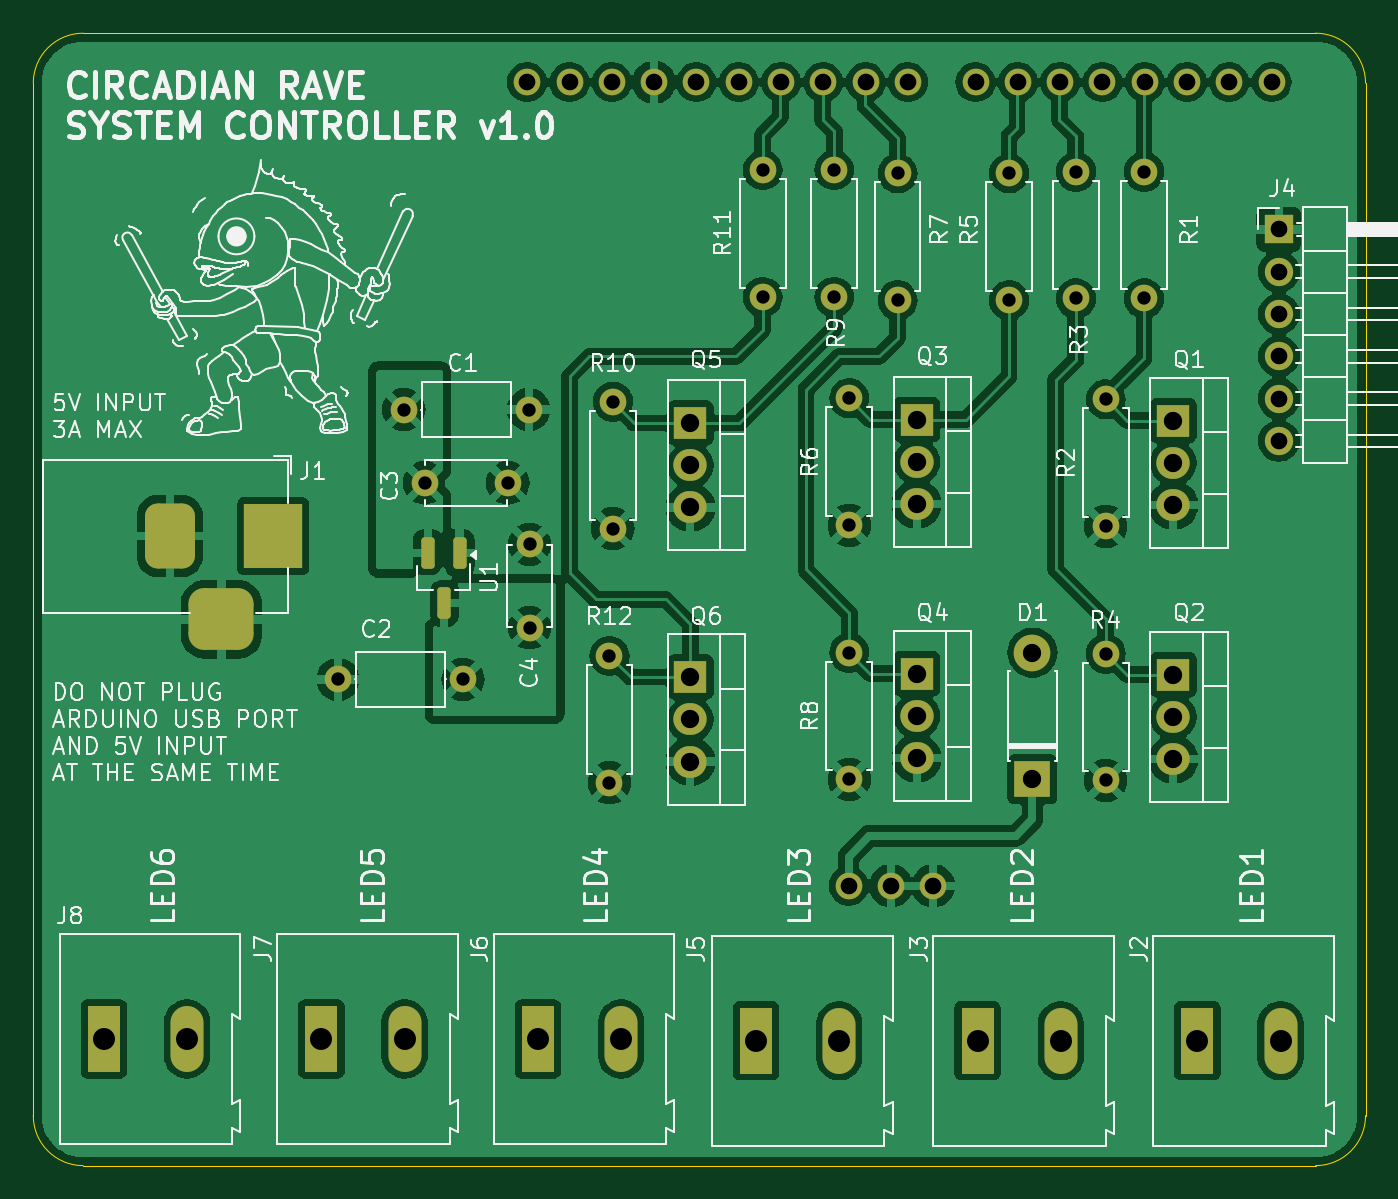
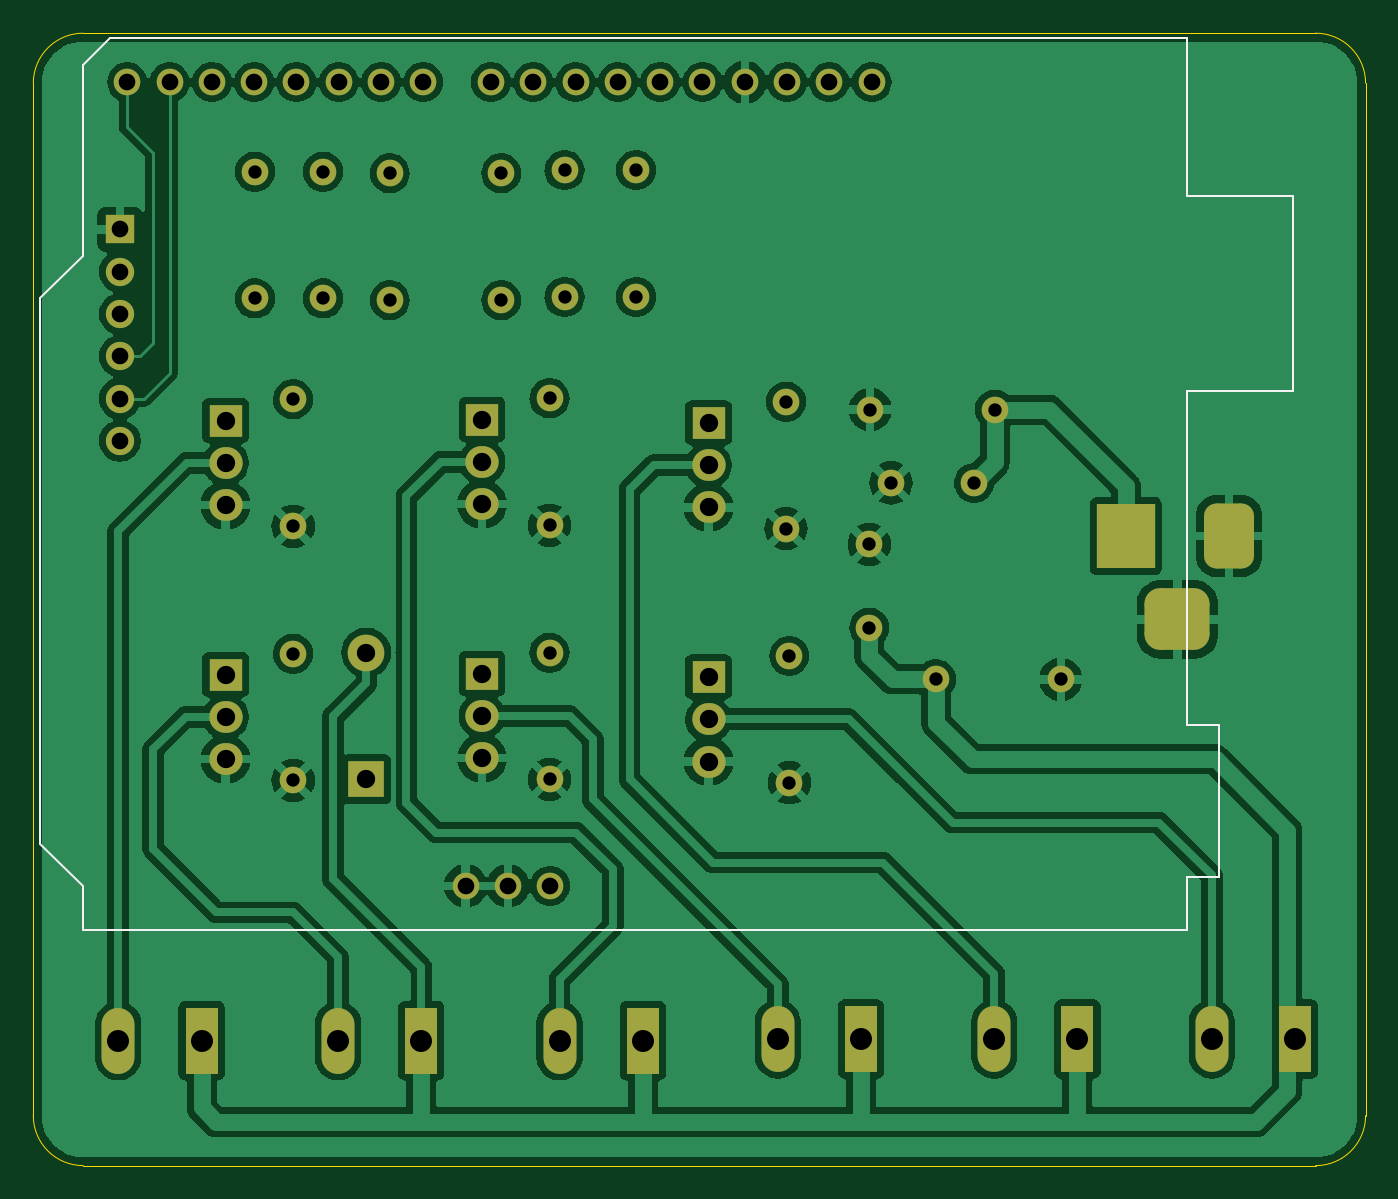
Circuit board: 11 layer files. Board 80.0 x 68.0 mm.
- bottom_copper: circadian-rave-hardware-B_Cu.gbr (164656 bytes)
- bottom_mask: circadian-rave-hardware-B_Mask.gbr (4701 bytes)
- paste: circadian-rave-hardware-B_Paste.gbr (466 bytes)
- bottom_silk: circadian-rave-hardware-B_Silkscreen.gbr (1354 bytes)
- outline: circadian-rave-hardware-Edge_Cuts.gbr (998 bytes)
- top_copper: circadian-rave-hardware-F_Cu.gbr (177667 bytes)
- top_mask: circadian-rave-hardware-F_Mask.gbr (4900 bytes)
- paste: circadian-rave-hardware-F_Paste.gbr (1210 bytes)
- top_silk: circadian-rave-hardware-F_Silkscreen.gbr (147651 bytes)
- drill: circadian-rave-hardware-NPTH.drl (269 bytes)
- drill: circadian-rave-hardware-PTH.drl (1959 bytes)

=== bottom_copper: circadian-rave-hardware-B_Cu.gbr (164656 bytes, source omitted) ===
=== bottom_mask: circadian-rave-hardware-B_Mask.gbr ===
%TF.GenerationSoftware,KiCad,Pcbnew,8.0.3*%
%TF.CreationDate,2024-07-14T15:46:43+08:00*%
%TF.ProjectId,circadian-rave-hardware,63697263-6164-4696-916e-2d726176652d,rev?*%
%TF.SameCoordinates,Original*%
%TF.FileFunction,Soldermask,Bot*%
%TF.FilePolarity,Negative*%
%FSLAX46Y46*%
G04 Gerber Fmt 4.6, Leading zero omitted, Abs format (unit mm)*
G04 Created by KiCad (PCBNEW 8.0.3) date 2024-07-14 15:46:43*
%MOMM*%
%LPD*%
G01*
G04 APERTURE LIST*
G04 Aperture macros list*
%AMRoundRect*
0 Rectangle with rounded corners*
0 $1 Rounding radius*
0 $2 $3 $4 $5 $6 $7 $8 $9 X,Y pos of 4 corners*
0 Add a 4 corners polygon primitive as box body*
4,1,4,$2,$3,$4,$5,$6,$7,$8,$9,$2,$3,0*
0 Add four circle primitives for the rounded corners*
1,1,$1+$1,$2,$3*
1,1,$1+$1,$4,$5*
1,1,$1+$1,$6,$7*
1,1,$1+$1,$8,$9*
0 Add four rect primitives between the rounded corners*
20,1,$1+$1,$2,$3,$4,$5,0*
20,1,$1+$1,$4,$5,$6,$7,0*
20,1,$1+$1,$6,$7,$8,$9,0*
20,1,$1+$1,$8,$9,$2,$3,0*%
G04 Aperture macros list end*
%ADD10R,3.500000X3.900000*%
%ADD11RoundRect,0.750000X-0.750000X-1.200000X0.750000X-1.200000X0.750000X1.200000X-0.750000X1.200000X0*%
%ADD12RoundRect,0.925000X-1.025000X-0.925000X1.025000X-0.925000X1.025000X0.925000X-1.025000X0.925000X0*%
%ADD13C,1.600000*%
%ADD14O,1.600000X1.600000*%
%ADD15R,2.200000X2.200000*%
%ADD16O,2.200000X2.200000*%
%ADD17R,1.980000X3.960000*%
%ADD18O,1.980000X3.960000*%
%ADD19O,2.000000X1.905000*%
%ADD20R,2.000000X1.905000*%
%ADD21R,1.700000X1.700000*%
%ADD22O,1.700000X1.700000*%
G04 APERTURE END LIST*
D10*
%TO.C,J1*%
X86400000Y-92200000D03*
D11*
X80200000Y-92200000D03*
D12*
X83300000Y-97200000D03*
%TD*%
D13*
%TO.C,C2*%
X97800000Y-100800000D03*
D14*
X90300000Y-100800000D03*
%TD*%
D13*
%TO.C,C1*%
X94250000Y-84600000D03*
D14*
X101750000Y-84600000D03*
%TD*%
D13*
%TO.C,C4*%
X101800000Y-97700000D03*
X101800000Y-92700000D03*
%TD*%
%TO.C,C3*%
X95500000Y-89000000D03*
X100500000Y-89000000D03*
%TD*%
D15*
%TO.C,D1*%
X132000000Y-106810000D03*
D16*
X132000000Y-99190000D03*
%TD*%
D17*
%TO.C,J3*%
X128700000Y-122500000D03*
D18*
X133700000Y-122500000D03*
%TD*%
D14*
%TO.C,A1*%
X120960000Y-113200000D03*
X123500000Y-113200000D03*
X126040000Y-113200000D03*
X146360000Y-64940000D03*
X143820000Y-64940000D03*
X141280000Y-64940000D03*
X138740000Y-64940000D03*
X136200000Y-64940000D03*
X133660000Y-64940000D03*
X131120000Y-64940000D03*
X128580000Y-64940000D03*
X124520000Y-64940000D03*
X121980000Y-64940000D03*
X119440000Y-64940000D03*
X116900000Y-64940000D03*
X114360000Y-64940000D03*
X111820000Y-64940000D03*
X109280000Y-64940000D03*
X106740000Y-64940000D03*
X104200000Y-64940000D03*
X101660000Y-64940000D03*
%TD*%
D18*
%TO.C,J8*%
X81235000Y-122400000D03*
D17*
X76235000Y-122400000D03*
%TD*%
D18*
%TO.C,J7*%
X94300000Y-122400000D03*
D17*
X89300000Y-122400000D03*
%TD*%
D18*
%TO.C,J6*%
X107300000Y-122400000D03*
D17*
X102300000Y-122400000D03*
%TD*%
D18*
%TO.C,J5*%
X120400000Y-122500000D03*
D17*
X115400000Y-122500000D03*
%TD*%
%TO.C,J2*%
X141900000Y-122500000D03*
D18*
X146900000Y-122500000D03*
%TD*%
D14*
%TO.C,R12*%
X106600000Y-99390000D03*
D13*
X106600000Y-107010000D03*
%TD*%
D14*
%TO.C,R11*%
X115800000Y-77840000D03*
D13*
X115800000Y-70220000D03*
%TD*%
D14*
%TO.C,R10*%
X106800000Y-84130000D03*
D13*
X106800000Y-91750000D03*
%TD*%
D14*
%TO.C,R9*%
X120100000Y-77840000D03*
D13*
X120100000Y-70220000D03*
%TD*%
%TO.C,R8*%
X121000000Y-106810000D03*
D14*
X121000000Y-99190000D03*
%TD*%
%TO.C,R7*%
X123900000Y-78040000D03*
D13*
X123900000Y-70420000D03*
%TD*%
D14*
%TO.C,R6*%
X121000000Y-83930000D03*
D13*
X121000000Y-91550000D03*
%TD*%
D14*
%TO.C,R5*%
X130600000Y-78040000D03*
D13*
X130600000Y-70420000D03*
%TD*%
%TO.C,R4*%
X136400000Y-106870000D03*
D14*
X136400000Y-99250000D03*
%TD*%
%TO.C,R3*%
X134600000Y-77930000D03*
D13*
X134600000Y-70310000D03*
%TD*%
%TO.C,R2*%
X136400000Y-91610000D03*
D14*
X136400000Y-83990000D03*
%TD*%
%TO.C,R1*%
X138700000Y-77930000D03*
D13*
X138700000Y-70310000D03*
%TD*%
D19*
%TO.C,Q6*%
X111455000Y-105740000D03*
X111455000Y-103200000D03*
D20*
X111455000Y-100660000D03*
%TD*%
D19*
%TO.C,Q5*%
X111455000Y-90480000D03*
X111455000Y-87940000D03*
D20*
X111455000Y-85400000D03*
%TD*%
%TO.C,Q4*%
X125055000Y-100460000D03*
D19*
X125055000Y-103000000D03*
X125055000Y-105540000D03*
%TD*%
%TO.C,Q3*%
X125055000Y-90280000D03*
X125055000Y-87740000D03*
D20*
X125055000Y-85200000D03*
%TD*%
D19*
%TO.C,Q2*%
X140455000Y-105600000D03*
X140455000Y-103060000D03*
D20*
X140455000Y-100520000D03*
%TD*%
D19*
%TO.C,Q1*%
X140455000Y-90340000D03*
X140455000Y-87800000D03*
D20*
X140455000Y-85260000D03*
%TD*%
D21*
%TO.C,J4*%
X146800000Y-73780000D03*
D22*
X146800000Y-76320000D03*
X146800000Y-78860000D03*
X146800000Y-81400000D03*
X146800000Y-83940000D03*
X146800000Y-86480000D03*
%TD*%
M02*

=== paste: circadian-rave-hardware-B_Paste.gbr ===
%TF.GenerationSoftware,KiCad,Pcbnew,8.0.3*%
%TF.CreationDate,2024-07-14T15:46:43+08:00*%
%TF.ProjectId,circadian-rave-hardware,63697263-6164-4696-916e-2d726176652d,rev?*%
%TF.SameCoordinates,Original*%
%TF.FileFunction,Paste,Bot*%
%TF.FilePolarity,Positive*%
%FSLAX46Y46*%
G04 Gerber Fmt 4.6, Leading zero omitted, Abs format (unit mm)*
G04 Created by KiCad (PCBNEW 8.0.3) date 2024-07-14 15:46:43*
%MOMM*%
%LPD*%
G01*
G04 APERTURE LIST*
G04 APERTURE END LIST*
M02*

=== bottom_silk: circadian-rave-hardware-B_Silkscreen.gbr ===
%TF.GenerationSoftware,KiCad,Pcbnew,8.0.3*%
%TF.CreationDate,2024-07-14T15:46:43+08:00*%
%TF.ProjectId,circadian-rave-hardware,63697263-6164-4696-916e-2d726176652d,rev?*%
%TF.SameCoordinates,Original*%
%TF.FileFunction,Legend,Bot*%
%TF.FilePolarity,Positive*%
%FSLAX46Y46*%
G04 Gerber Fmt 4.6, Leading zero omitted, Abs format (unit mm)*
G04 Created by KiCad (PCBNEW 8.0.3) date 2024-07-14 15:46:43*
%MOMM*%
%LPD*%
G01*
G04 APERTURE LIST*
%ADD10C,0.120000*%
G04 APERTURE END LIST*
D10*
%TO.C,A1*%
X76380000Y-71800000D02*
X76380000Y-83480000D01*
X82730000Y-71800000D02*
X76380000Y-71800000D01*
X80830000Y-103550000D02*
X80830000Y-112690000D01*
X82730000Y-103550000D02*
X80830000Y-103550000D01*
X82730000Y-112690000D02*
X82730000Y-115870000D01*
X80830000Y-112690000D02*
X82730000Y-112690000D01*
X82730000Y-83480000D02*
X82730000Y-103550000D01*
X76380000Y-83480000D02*
X82730000Y-83480000D01*
X82730000Y-62270000D02*
X82730000Y-71800000D01*
X147380000Y-62270000D02*
X82730000Y-62270000D01*
X149030000Y-63920000D02*
X147380000Y-62270000D01*
X82730000Y-115870000D02*
X149030000Y-115870000D01*
X149030000Y-115870000D02*
X149030000Y-113200000D01*
X151570000Y-77890000D02*
X149030000Y-75350000D01*
X149030000Y-75350000D02*
X149030000Y-63920000D01*
X149030000Y-113200000D02*
X151570000Y-110660000D01*
X151570000Y-110660000D02*
X151570000Y-77890000D01*
%TD*%
M02*

=== outline: circadian-rave-hardware-Edge_Cuts.gbr ===
%TF.GenerationSoftware,KiCad,Pcbnew,8.0.3*%
%TF.CreationDate,2024-07-14T15:46:43+08:00*%
%TF.ProjectId,circadian-rave-hardware,63697263-6164-4696-916e-2d726176652d,rev?*%
%TF.SameCoordinates,Original*%
%TF.FileFunction,Profile,NP*%
%FSLAX46Y46*%
G04 Gerber Fmt 4.6, Leading zero omitted, Abs format (unit mm)*
G04 Created by KiCad (PCBNEW 8.0.3) date 2024-07-14 15:46:43*
%MOMM*%
%LPD*%
G01*
G04 APERTURE LIST*
%TA.AperFunction,Profile*%
%ADD10C,0.050000*%
%TD*%
G04 APERTURE END LIST*
D10*
X75000000Y-130000000D02*
X149000000Y-130000000D01*
X72000000Y-65000000D02*
X72000000Y-127000000D01*
X75000000Y-62000000D02*
X149000000Y-62000000D01*
X152000000Y-65000000D02*
X152000000Y-127000000D01*
X149000000Y-62000000D02*
G75*
G02*
X152000000Y-65000000I0J-3000000D01*
G01*
X152000000Y-127000000D02*
G75*
G02*
X149000000Y-130000000I-3000000J0D01*
G01*
X75000000Y-130000000D02*
G75*
G02*
X72000000Y-127000000I0J3000000D01*
G01*
X72000000Y-65000000D02*
G75*
G02*
X75000000Y-62000000I3000000J0D01*
G01*
M02*

=== top_copper: circadian-rave-hardware-F_Cu.gbr (177667 bytes, source omitted) ===
=== top_mask: circadian-rave-hardware-F_Mask.gbr ===
%TF.GenerationSoftware,KiCad,Pcbnew,8.0.3*%
%TF.CreationDate,2024-07-14T15:46:43+08:00*%
%TF.ProjectId,circadian-rave-hardware,63697263-6164-4696-916e-2d726176652d,rev?*%
%TF.SameCoordinates,Original*%
%TF.FileFunction,Soldermask,Top*%
%TF.FilePolarity,Negative*%
%FSLAX46Y46*%
G04 Gerber Fmt 4.6, Leading zero omitted, Abs format (unit mm)*
G04 Created by KiCad (PCBNEW 8.0.3) date 2024-07-14 15:46:43*
%MOMM*%
%LPD*%
G01*
G04 APERTURE LIST*
G04 Aperture macros list*
%AMRoundRect*
0 Rectangle with rounded corners*
0 $1 Rounding radius*
0 $2 $3 $4 $5 $6 $7 $8 $9 X,Y pos of 4 corners*
0 Add a 4 corners polygon primitive as box body*
4,1,4,$2,$3,$4,$5,$6,$7,$8,$9,$2,$3,0*
0 Add four circle primitives for the rounded corners*
1,1,$1+$1,$2,$3*
1,1,$1+$1,$4,$5*
1,1,$1+$1,$6,$7*
1,1,$1+$1,$8,$9*
0 Add four rect primitives between the rounded corners*
20,1,$1+$1,$2,$3,$4,$5,0*
20,1,$1+$1,$4,$5,$6,$7,0*
20,1,$1+$1,$6,$7,$8,$9,0*
20,1,$1+$1,$8,$9,$2,$3,0*%
G04 Aperture macros list end*
%ADD10R,3.500000X3.900000*%
%ADD11RoundRect,0.750000X-0.750000X-1.200000X0.750000X-1.200000X0.750000X1.200000X-0.750000X1.200000X0*%
%ADD12RoundRect,0.925000X-1.025000X-0.925000X1.025000X-0.925000X1.025000X0.925000X-1.025000X0.925000X0*%
%ADD13C,1.600000*%
%ADD14O,1.600000X1.600000*%
%ADD15RoundRect,0.200000X-0.200000X0.750000X-0.200000X-0.750000X0.200000X-0.750000X0.200000X0.750000X0*%
%ADD16R,2.200000X2.200000*%
%ADD17O,2.200000X2.200000*%
%ADD18R,1.980000X3.960000*%
%ADD19O,1.980000X3.960000*%
%ADD20O,2.000000X1.905000*%
%ADD21R,2.000000X1.905000*%
%ADD22R,1.700000X1.700000*%
%ADD23O,1.700000X1.700000*%
G04 APERTURE END LIST*
D10*
%TO.C,J1*%
X86400000Y-92200000D03*
D11*
X80200000Y-92200000D03*
D12*
X83300000Y-97200000D03*
%TD*%
D13*
%TO.C,C2*%
X97800000Y-100800000D03*
D14*
X90300000Y-100800000D03*
%TD*%
D13*
%TO.C,C1*%
X94250000Y-84600000D03*
D14*
X101750000Y-84600000D03*
%TD*%
D13*
%TO.C,C4*%
X101800000Y-97700000D03*
X101800000Y-92700000D03*
%TD*%
%TO.C,C3*%
X95500000Y-89000000D03*
X100500000Y-89000000D03*
%TD*%
D15*
%TO.C,U1*%
X97600000Y-93200000D03*
X95700000Y-93200000D03*
X96650000Y-96200000D03*
%TD*%
D16*
%TO.C,D1*%
X132000000Y-106810000D03*
D17*
X132000000Y-99190000D03*
%TD*%
D18*
%TO.C,J3*%
X128700000Y-122500000D03*
D19*
X133700000Y-122500000D03*
%TD*%
D14*
%TO.C,A1*%
X120960000Y-113200000D03*
X123500000Y-113200000D03*
X126040000Y-113200000D03*
X146360000Y-64940000D03*
X143820000Y-64940000D03*
X141280000Y-64940000D03*
X138740000Y-64940000D03*
X136200000Y-64940000D03*
X133660000Y-64940000D03*
X131120000Y-64940000D03*
X128580000Y-64940000D03*
X124520000Y-64940000D03*
X121980000Y-64940000D03*
X119440000Y-64940000D03*
X116900000Y-64940000D03*
X114360000Y-64940000D03*
X111820000Y-64940000D03*
X109280000Y-64940000D03*
X106740000Y-64940000D03*
X104200000Y-64940000D03*
X101660000Y-64940000D03*
%TD*%
D19*
%TO.C,J8*%
X81235000Y-122400000D03*
D18*
X76235000Y-122400000D03*
%TD*%
D19*
%TO.C,J7*%
X94300000Y-122400000D03*
D18*
X89300000Y-122400000D03*
%TD*%
D19*
%TO.C,J6*%
X107300000Y-122400000D03*
D18*
X102300000Y-122400000D03*
%TD*%
D19*
%TO.C,J5*%
X120400000Y-122500000D03*
D18*
X115400000Y-122500000D03*
%TD*%
%TO.C,J2*%
X141900000Y-122500000D03*
D19*
X146900000Y-122500000D03*
%TD*%
D14*
%TO.C,R12*%
X106600000Y-99390000D03*
D13*
X106600000Y-107010000D03*
%TD*%
D14*
%TO.C,R11*%
X115800000Y-77840000D03*
D13*
X115800000Y-70220000D03*
%TD*%
D14*
%TO.C,R10*%
X106800000Y-84130000D03*
D13*
X106800000Y-91750000D03*
%TD*%
D14*
%TO.C,R9*%
X120100000Y-77840000D03*
D13*
X120100000Y-70220000D03*
%TD*%
%TO.C,R8*%
X121000000Y-106810000D03*
D14*
X121000000Y-99190000D03*
%TD*%
%TO.C,R7*%
X123900000Y-78040000D03*
D13*
X123900000Y-70420000D03*
%TD*%
D14*
%TO.C,R6*%
X121000000Y-83930000D03*
D13*
X121000000Y-91550000D03*
%TD*%
D14*
%TO.C,R5*%
X130600000Y-78040000D03*
D13*
X130600000Y-70420000D03*
%TD*%
%TO.C,R4*%
X136400000Y-106870000D03*
D14*
X136400000Y-99250000D03*
%TD*%
%TO.C,R3*%
X134600000Y-77930000D03*
D13*
X134600000Y-70310000D03*
%TD*%
%TO.C,R2*%
X136400000Y-91610000D03*
D14*
X136400000Y-83990000D03*
%TD*%
%TO.C,R1*%
X138700000Y-77930000D03*
D13*
X138700000Y-70310000D03*
%TD*%
D20*
%TO.C,Q6*%
X111455000Y-105740000D03*
X111455000Y-103200000D03*
D21*
X111455000Y-100660000D03*
%TD*%
D20*
%TO.C,Q5*%
X111455000Y-90480000D03*
X111455000Y-87940000D03*
D21*
X111455000Y-85400000D03*
%TD*%
%TO.C,Q4*%
X125055000Y-100460000D03*
D20*
X125055000Y-103000000D03*
X125055000Y-105540000D03*
%TD*%
%TO.C,Q3*%
X125055000Y-90280000D03*
X125055000Y-87740000D03*
D21*
X125055000Y-85200000D03*
%TD*%
D20*
%TO.C,Q2*%
X140455000Y-105600000D03*
X140455000Y-103060000D03*
D21*
X140455000Y-100520000D03*
%TD*%
D20*
%TO.C,Q1*%
X140455000Y-90340000D03*
X140455000Y-87800000D03*
D21*
X140455000Y-85260000D03*
%TD*%
D22*
%TO.C,J4*%
X146800000Y-73780000D03*
D23*
X146800000Y-76320000D03*
X146800000Y-78860000D03*
X146800000Y-81400000D03*
X146800000Y-83940000D03*
X146800000Y-86480000D03*
%TD*%
M02*

=== paste: circadian-rave-hardware-F_Paste.gbr (1210 bytes, source withheld) ===
=== top_silk: circadian-rave-hardware-F_Silkscreen.gbr (147651 bytes, source omitted) ===
=== drill: circadian-rave-hardware-NPTH.drl ===
M48
; DRILL file {KiCad 8.0.3} date 2024-07-14T15:46:54+0800
; FORMAT={-:-/ absolute / metric / decimal}
; #@! TF.CreationDate,2024-07-14T15:46:54+08:00
; #@! TF.GenerationSoftware,Kicad,Pcbnew,8.0.3
; #@! TF.FileFunction,NonPlated,1,2,NPTH
FMAT,2
METRIC
%
G90
G05
M30

=== drill: circadian-rave-hardware-PTH.drl ===
M48
; DRILL file {KiCad 8.0.3} date 2024-07-14T15:46:54+0800
; FORMAT={-:-/ absolute / metric / decimal}
; #@! TF.CreationDate,2024-07-14T15:46:54+08:00
; #@! TF.GenerationSoftware,Kicad,Pcbnew,8.0.3
; #@! TF.FileFunction,Plated,1,2,PTH
FMAT,2
METRIC
; #@! TA.AperFunction,Plated,PTH,ComponentDrill
T1C0.800
; #@! TA.AperFunction,Plated,PTH,ComponentDrill
T2C1.000
; #@! TA.AperFunction,Plated,PTH,ComponentDrill
T3C1.100
; #@! TA.AperFunction,Plated,PTH,ComponentDrill
T4C1.320
%
G90
G05
T1
X90.3Y-100.8
X94.25Y-84.6
X95.5Y-89.0
X97.8Y-100.8
X100.5Y-89.0
X101.75Y-84.6
X101.8Y-92.7
X101.8Y-97.7
X106.6Y-99.39
X106.6Y-107.01
X106.8Y-84.13
X106.8Y-91.75
X115.8Y-70.22
X115.8Y-77.84
X120.1Y-70.22
X120.1Y-77.84
X121.0Y-83.93
X121.0Y-91.55
X121.0Y-99.19
X121.0Y-106.81
X123.9Y-70.42
X123.9Y-78.04
X130.6Y-70.42
X130.6Y-78.04
X134.6Y-70.31
X134.6Y-77.93
X136.4Y-83.99
X136.4Y-91.61
X136.4Y-99.25
X136.4Y-106.87
X138.7Y-70.31
X138.7Y-77.93
T2
X101.66Y-64.94
X104.2Y-64.94
X106.74Y-64.94
X109.28Y-64.94
X111.82Y-64.94
X114.36Y-64.94
X116.9Y-64.94
X119.44Y-64.94
X120.96Y-113.2
X121.98Y-64.94
X123.5Y-113.2
X124.52Y-64.94
X126.04Y-113.2
X128.58Y-64.94
X131.12Y-64.94
X133.66Y-64.94
X136.2Y-64.94
X138.74Y-64.94
X141.28Y-64.94
X143.82Y-64.94
X146.36Y-64.94
X146.8Y-73.78
X146.8Y-76.32
X146.8Y-78.86
X146.8Y-81.4
X146.8Y-83.94
X146.8Y-86.48
T3
X111.455Y-85.4
X111.455Y-87.94
X111.455Y-90.48
X111.455Y-100.66
X111.455Y-103.2
X111.455Y-105.74
X125.055Y-85.2
X125.055Y-87.74
X125.055Y-90.28
X125.055Y-100.46
X125.055Y-103.0
X125.055Y-105.54
X132.0Y-99.19
X132.0Y-106.81
X140.455Y-85.26
X140.455Y-87.8
X140.455Y-90.34
X140.455Y-100.52
X140.455Y-103.06
X140.455Y-105.6
T4
X76.235Y-122.4
X81.235Y-122.4
X89.3Y-122.4
X94.3Y-122.4
X102.3Y-122.4
X107.3Y-122.4
X115.4Y-122.5
X120.4Y-122.5
X128.7Y-122.5
X133.7Y-122.5
X141.9Y-122.5
X146.9Y-122.5
T2
G00X80.2Y-91.1
M15
G01X80.2Y-93.3
M16
G05
G00X82.2Y-97.2
M15
G01X84.4Y-97.2
M16
G05
G00X86.4Y-91.1
M15
G01X86.4Y-93.3
M16
G05
M30

